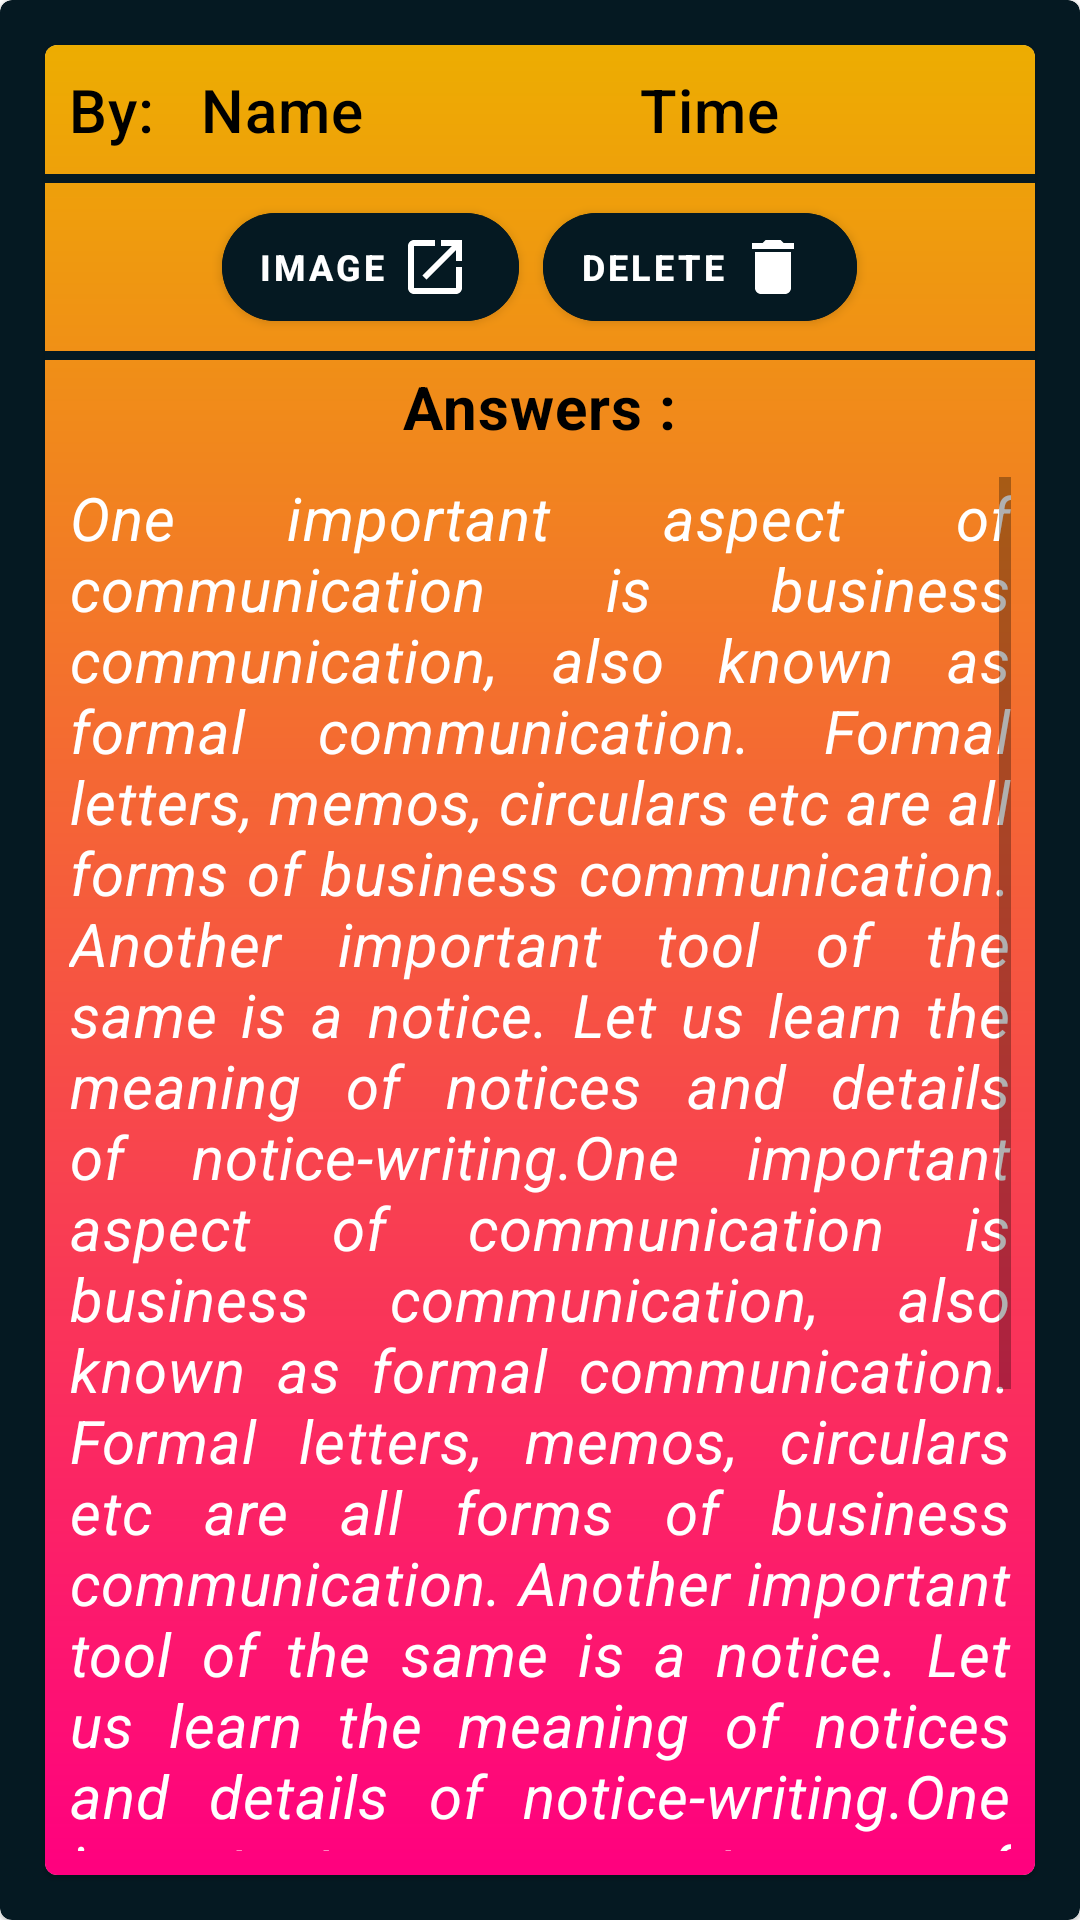

Reconstruct the res/layout file that produces this screen, plus the resources it refers to.
<!-- AndroidManifest.xml: application theme Theme.EdRoom -->
<!-- res/layout/activity_answer_details.xml -->
<?xml version="1.0" encoding="utf-8"?>
<com.google.android.material.card.MaterialCardView xmlns:android="http://schemas.android.com/apk/res/android"
    xmlns:app="http://schemas.android.com/apk/res-auto"
    xmlns:tools="http://schemas.android.com/tools"
    android:layout_width="match_parent"
    android:layout_height="match_parent"
    android:backgroundTint="@color/dark_blue">

    <com.google.android.material.card.MaterialCardView
        android:id="@+id/card"
        android:layout_width="match_parent"
        android:layout_height="match_parent"
        android:layout_margin="15dp"
        app:layout_constraintBottom_toTopOf="@id/recyclerViewNotice"
        app:layout_constraintLeft_toLeftOf="parent"
        app:layout_constraintRight_toRightOf="parent"
        app:layout_constraintTop_toTopOf="parent"
        tools:ignore="MissingConstraints">

        <LinearLayout
            android:layout_width="match_parent"
            android:layout_height="match_parent"
            android:background="@drawable/gradient"
            android:orientation="vertical">

            
            <LinearLayout
                android:layout_width="match_parent"
                android:layout_height="wrap_content"
                android:orientation="horizontal"
                android:padding="8dp"
                android:weightSum="6">

                <TextView
                    android:layout_width="wrap_content"
                    android:layout_height="wrap_content"
                    android:layout_weight="0.5"
                    android:text="@string/by"
                    android:textAppearance="?attr/textAppearanceHeadline6"
                    android:textColor="@color/black"
                    android:textSize="20sp" />

                <TextView
                    android:id="@+id/tvAnswerByName"
                    android:layout_width="wrap_content"
                    android:layout_height="wrap_content"
                    android:layout_weight="3"
                    android:text="@string/name"
                    android:textAppearance="?attr/textAppearanceHeadline6"
                    android:textColor="@color/black"
                    android:textSize="20sp" />

                <TextView
                    android:id="@+id/tvAnswerTime"
                    android:layout_width="wrap_content"
                    android:layout_height="wrap_content"
                    android:layout_weight="2.5"
                    android:text="@string/time"
                    android:textAppearance="?attr/textAppearanceHeadline6"
                    android:textColor="@color/black"
                    android:textSize="20sp" />

            </LinearLayout>

            <View
                android:layout_width="wrap_content"
                android:layout_height="3dp"
                android:background="@color/dark_blue" />

            
            <LinearLayout
                android:layout_width="match_parent"
                android:layout_height="wrap_content"
                android:gravity="center"
                android:orientation="horizontal">

                <Button
                    android:id="@+id/btnSeeImage"
                    style="@style/Widget.MaterialComponents.Button.Icon"
                    android:layout_width="wrap_content"
                    android:layout_height="wrap_content"
                    android:layout_margin="4dp"
                    android:backgroundTint="@color/dark_blue"
                    android:text="@string/image"
                    android:textSize="12sp"
                    android:textStyle="bold"
                    app:cornerRadius="50pt"
                    app:icon="@drawable/ic_baseline_open_in_new_24"
                    app:iconGravity="textEnd"
                    app:iconPadding="4dp" />

                <Button
                    android:id="@+id/btnDeleteDoubtAnswer"
                    style="@style/Widget.MaterialComponents.Button.Icon"
                    android:layout_width="wrap_content"
                    android:layout_height="wrap_content"
                    android:layout_margin="4dp"
                    android:backgroundTint="@color/dark_blue"
                    android:text="@string/delete"
                    android:textSize="12sp"
                    android:textStyle="bold"
                    app:cornerRadius="50pt"
                    app:icon="@drawable/ic_baseline_delete_24"
                    app:iconGravity="textEnd"
                    app:iconPadding="4dp" />

            </LinearLayout>

            <View
                android:layout_width="wrap_content"
                android:layout_height="3dp"
                android:background="@color/dark_blue" />

            <TextView
                android:id="@+id/txtAnswers"
                android:layout_width="wrap_content"
                android:layout_height="wrap_content"
                android:layout_gravity="center_horizontal"
                android:layout_margin="2dp"
                android:text="@string/__answers"
                android:textAppearance="?attr/textAppearanceBody2"
                android:textColor="@color/black"
                android:textSize="20sp"
                android:textStyle="bold" />

            <ScrollView
                android:id="@+id/scrollLayout"
                android:layout_width="match_parent"
                android:layout_height="match_parent"
                android:layout_margin="8dp"
                app:layout_constraintBottom_toTopOf="@id/guidelineDivider"
                app:layout_constraintEnd_toEndOf="parent"
                app:layout_constraintStart_toStartOf="parent"
                app:layout_constraintTop_toTopOf="parent">

                <TextView
                    android:id="@+id/tvAnswerDesc"
                    android:layout_width="match_parent"
                    android:layout_height="wrap_content"
                    android:justificationMode="inter_word"
                    android:text="@string/long_desc"
                    android:textAppearance="?attr/textAppearanceBody2"
                    android:textColor="@color/white"
                    android:textSize="20sp"
                    android:textStyle="italic" />
            </ScrollView>

        </LinearLayout>


    </com.google.android.material.card.MaterialCardView>


</com.google.android.material.card.MaterialCardView>
<!-- resources referenced by this layout -->
<resources>
  <color name="black">#FF000000</color>
  <color name="dark_blue">#051922</color>
  <color name="white">#FFFFFFFF</color>
  <!-- drawable gradient (drawable) -->
  <?xml version="1.0" encoding="utf-8"?>
  <shape xmlns:android="http://schemas.android.com/apk/res/android"
      android:shape="rectangle">
  
      <gradient
          android:angle="90"
  
          android:endColor="#edad01"
          android:startColor="@color/pink"
          android:type="linear" />
  </shape>
  <!-- drawable ic_baseline_delete_24 (drawable) -->
  <vector xmlns:android="http://schemas.android.com/apk/res/android"
      android:width="24dp"
      android:height="24dp"
      android:tint="#333333"
      android:viewportWidth="24"
      android:viewportHeight="24">
      <path
          android:fillColor="@android:color/white"
          android:pathData="M6,19c0,1.1 0.9,2 2,2h8c1.1,0 2,-0.9 2,-2V7H6v12zM19,4h-3.5l-1,-1h-5l-1,1H5v2h14V4z" />
  </vector>
  <!-- drawable ic_baseline_open_in_new_24 (drawable) -->
  <vector xmlns:android="http://schemas.android.com/apk/res/android"
      android:width="24dp"
      android:height="24dp"
      android:tint="#333333"
      android:viewportWidth="24"
      android:viewportHeight="24">
      <path
          android:fillColor="@android:color/white"
          android:pathData="M19,19H5V5h7V3H5c-1.11,0 -2,0.9 -2,2v14c0,1.1 0.89,2 2,2h14c1.1,0 2,-0.9 2,-2v-7h-2v7zM14,3v2h3.59l-9.83,9.83 1.41,1.41L19,6.41V10h2V3h-7z" />
  </vector>
  <string name="__answers">Answers :</string>
  <string name="by">By:</string>
  <string name="delete">Delete</string>
  <string name="image">Image</string>
  <string name="long_desc">One important aspect of communication is business communication, also known as formal communication. Formal letters, memos, circulars etc are all forms of business communication. Another important tool of the same is a notice. Let us learn the meaning of notices and details of notice-writing.One important aspect of communication is business communication, also known as formal communication. Formal letters, memos, circulars etc are all forms of business communication. Another important tool of the same is a notice. Let us learn the meaning of notices and details of notice-writing.One important aspect of communication is business communication, also known as formal communication. Formal letters, memos, circulars etc are all forms of business communication. Another important tool of the same is a notice. Let us learn the meaning of notices and details of notice-writing.</string>
  <string name="name">Name</string>
  <string name="time">Time</string>
  <style name="Theme.EdRoom" parent="Theme.MaterialComponents.DayNight.NoActionBar">
          
          <item name="colorPrimary">@color/mustard</item>
          <item name="colorPrimaryVariant">@color/dark_blue</item>
          <item name="colorOnPrimary">@color/white</item>
          
          <item name="colorSecondary">@color/teal_200</item>
          <item name="colorSecondaryVariant">@color/teal_700</item>
          <item name="colorOnSecondary">@color/black</item>
          
          <item name="android:statusBarColor">?attr/colorPrimaryVariant</item>
          
      </style>
  <color name="pink">#FF007F</color>
  <color name="mustard">#E1AD01</color>
  <color name="teal_200">#FF03DAC5</color>
  <color name="teal_700">#FF018786</color>
</resources>
